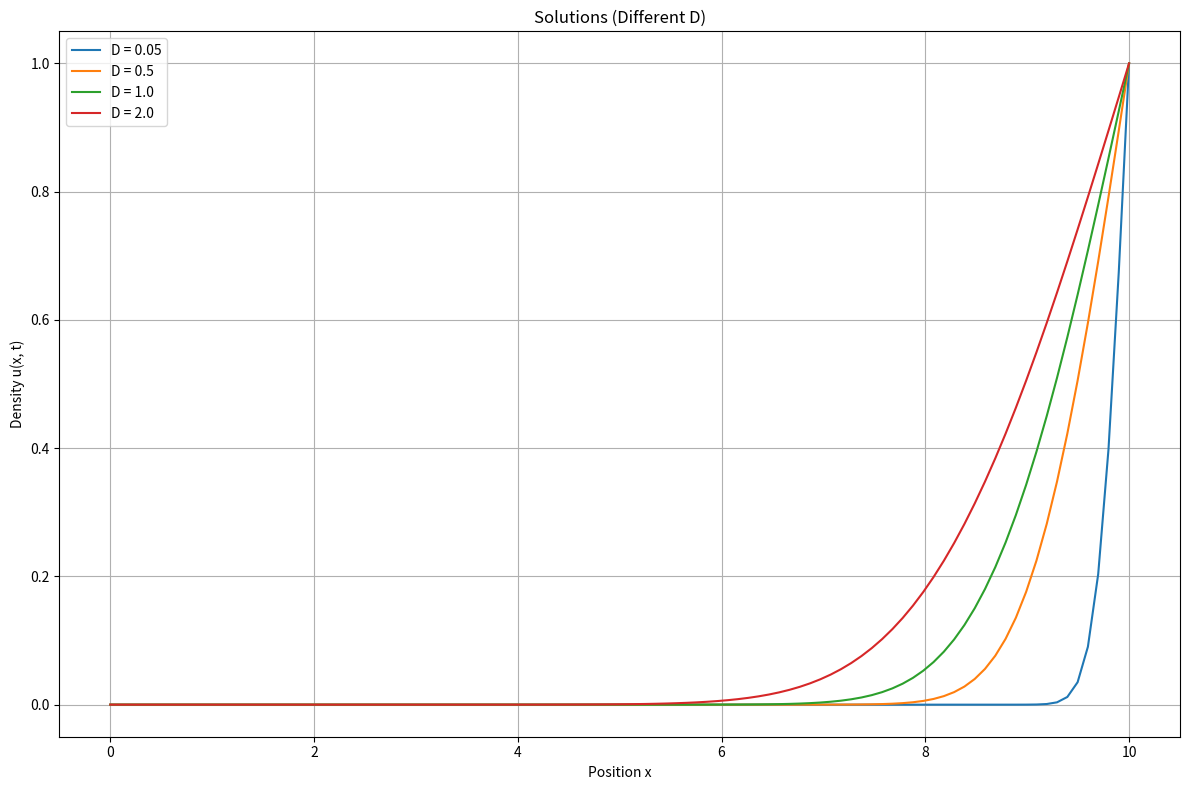
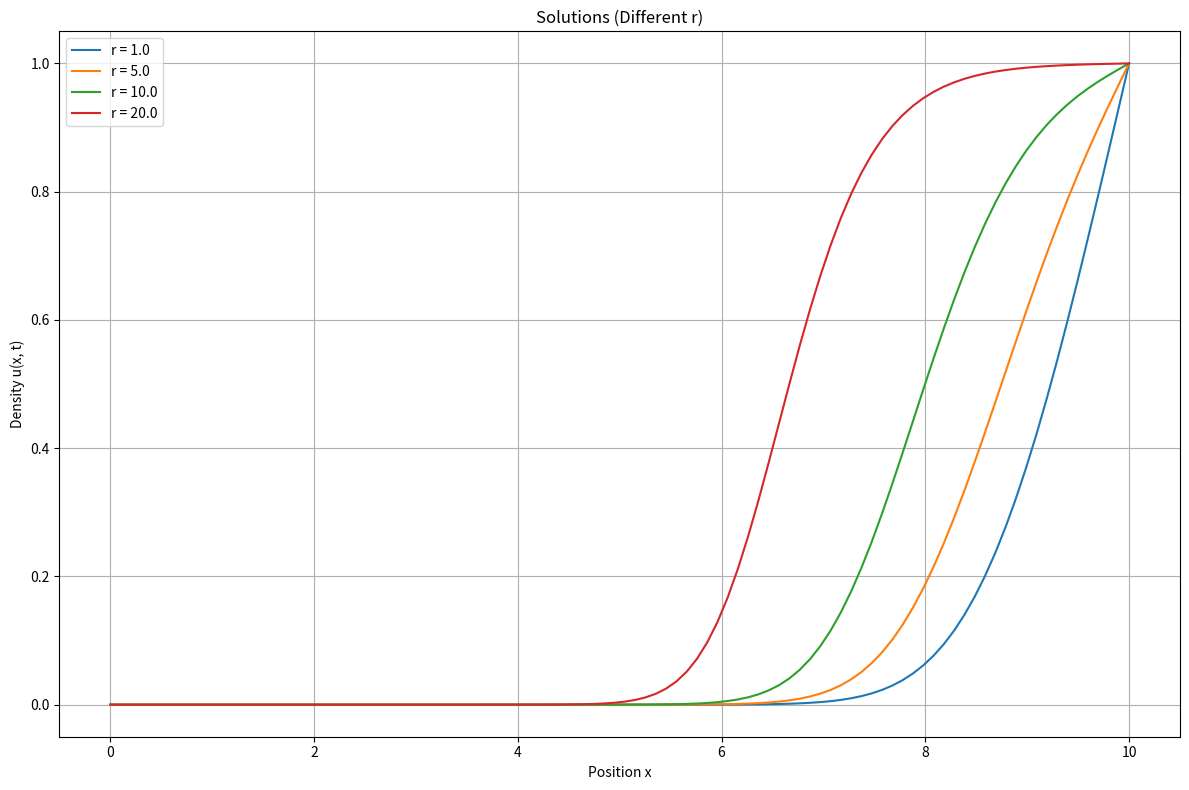
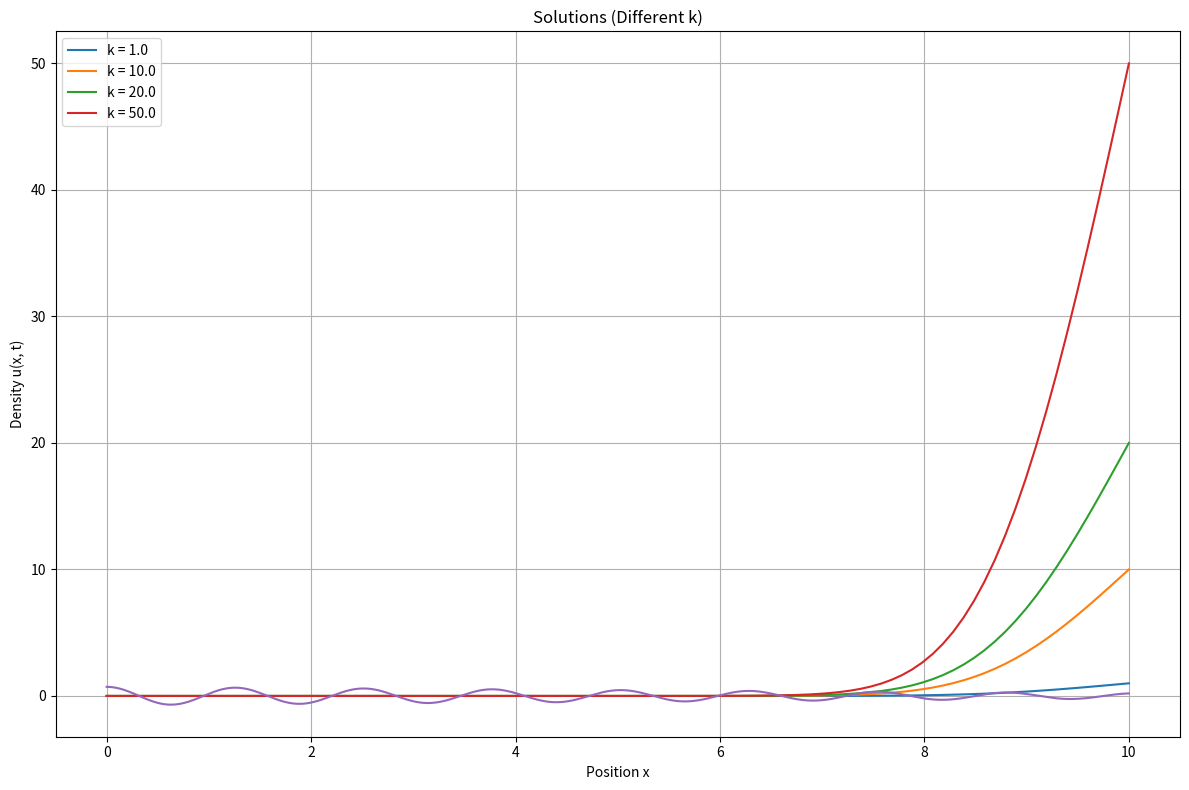

These charts were generated, in order, by the following Python code: (Note: this script raises an exception after producing the figures.)
# -*- coding: utf-8 -*-
"""HW_3_Math_Modeling.ipynb

Automatically generated by Colab.

Original file is located at
    https://colab.research.google.com/<link-removed>
"""



import numpy as np
import matplotlib.pyplot as plt

def bacteria_compare(simulations, title='Solutions'):
    plt.figure(figsize=(12, 8))

    for sim in simulations:
        # Parameters
        L = 10.0
        Nx = 100
        Dt = 0.001
        Nt = 500
        D = sim["D"]
        r = sim["r"]
        k = sim["k"]
        label = sim.get("label", f"{D}, {r}, {k}")

        dx = L / Nx
        x = np.linspace(0, L, Nx)
        u = np.zeros(Nx)
        u[-1] = k  # Boundary condition at right end

        # Time-stepping loop
        for _ in range(Nt):
            u_new = np.copy(u)

            # Vectorized update for interior points
            u_new[1:-1] = u[1:-1] + Dt * (
                D * (u[:-2] - 2 * u[1:-1] + u[2:]) / dx**2 + r * u[1:-1] * (1 - u[1:-1] / k)
            )

            u = u_new  # Update solution for next iteration

        plt.plot(x, u, label=label)

    plt.xlabel("Position x")
    plt.ylabel("Density u(x, t)")
    plt.title(title)
    plt.grid(True)
    plt.legend()
    plt.tight_layout()
    plt.show()

# Define different sets of parameters for simulations
parameter_sets = [
    {
        "title": "Solutions (Different D)",
        "param_values": [0.05, 0.5, 1.0, 2.0],
        "variable": "D",
        "fixed_params": {"r": 0.5, "k": 1.0}
    },
    {
        "title": "Solutions (Different r)",
        "param_values": [1.0, 5.0, 10.0, 20.0],
        "variable": "r",
        "fixed_params": {"D": 1.0, "k": 1.0}
    },
    {
        "title": "Solutions (Different k)",
        "param_values": [1.0, 10.0, 20.0, 50.0],
        "variable": "k",
        "fixed_params": {"D": 1, "r": 0.5}
    }
]

# Run simulations dynamically
for param_set in parameter_sets:
    simulations = [
        {param_set["variable"]: val, **param_set["fixed_params"], "label": f"{param_set['variable']} = {val}"}
        for val in param_set["param_values"]
    ]
    bacteria_compare(simulations, title=param_set["title"])

import numpy as np
from scipy.integrate import solve_ivp
import matplotlib.pyplot as plt

font = {'weight' : 'bold',
        'size'   : 12}
plt.rc('font', **font)

# model parameters
m = 30     # mass (kg)
g=9.81 #Gravity
mu=0.04   #Coulomb friction coefficient
k = 750     # spring constant (N/m)
gamma = 0.04  # damping coefficient (kg/s)
x0 = 0.72     # initial position (m)
v0 = 0. # initial velocity (m/s)
y0 = [x0, v0]

# numerical paramters
T_end = 10 # (s)
n_steps = 50000
t_span = (0, T_end)
t_eval = np.linspace(t_span[0], t_span[1], n_steps)

#from question 5
def system(t, y):
    x, v = y
    friction=-mu*m*g*np.sign(v)
    drag=-gamma *v*abs(v)
    spring_force=-k*x
    total_force=friction+drag+spring_force
    a=total_force/m #acceleration
    return [v,a]


sol = solve_ivp(system, t_span, y0, t_eval = t_eval, method='RK45')

# position plot
plt.plot(sol.t, sol.y[0], label="num")
plt.plot(sol.t, y_ex, label="ex")
plt.xlabel('Time (s)')
plt.ylabel('Position (m)')
plt.legend()
plt.show()

# velocity plot
plt.plot(sol.t, sol.y[1])
plt.xlabel('Time (s)')
plt.ylabel('Velocity (m/s)')
plt.show()

#creating xdat from text file
xdat=[-0.2001, -0.1961, -0.1843, -0.1656, -0.1402, -0.1097, -0.0745, -0.0366, 0.0025, 0.0412, 0.0785, 0.1122, 0.1414, 0.1648, 0.1811, 0.1902, 0.192, 0.1859, 0.1726, 0.1524, 0.1264, 0.0958, 0.0612, 0.0242, -0.0135, -0.0504, -0.0852, -0.1164, -0.1428, -0.1635, -0.1773, -0.1836, -0.1826, -0.1748, -0.1602, -0.1386, -0.1123, -0.0814, -0.0476, -0.0118, 0.0244, 0.0592, 0.0915, 0.1202, 0.1437, 0.1612, 0.1724, 0.1764, 0.1729, 0.163, 0.1467, 0.1247, 0.0976, 0.0671, 0.0339, -0.0005, -0.0348, -0.0674, -0.0973, -0.1232, -0.1438, -0.1585, -0.1667, -0.1681, -0.1631, -0.1517, -0.1341, -0.1118, -0.0848, -0.0548, -0.0223, 0.0104, 0.0428, 0.0733, 0.1007, 0.1239, 0.1418, 0.154, 0.1601, 0.1594, 0.1522, 0.139, 0.1207, 0.0977, 0.0706, 0.041, 0.0101, -0.0213, -0.0515, -0.0795, -0.1044, -0.1247, -0.1399, -0.1493, -0.1528, -0.15, -0.1416, -0.1276, -0.1087, -0.0856, -0.0591, -0.0303, -0.0007, 0.0288, 0.0571, 0.083, 0.1052, 0.1231, 0.1361, 0.1433, 0.1445, 0.1402, 0.1304, 0.1154, 0.0959, 0.0731, 0.0472, 0.0194, -0.0085, -0.0364, -0.0625, -0.0859, -0.1056, -0.1209, -0.1315, -0.1367, -0.1361, -0.13, -0.1191, -0.1036, -0.0841, -0.0615, -0.0363, -0.01, 0.0166, 0.0423, 0.0662, 0.0872, 0.1048, 0.1179, 0.1262, 0.1288, 0.1268, 0.1196, 0.1081, 0.0922, 0.0728, 0.0506, 0.0266, 0.0016, -0.0233, -0.0471, -0.0688, -0.0875, -0.1028, -0.1137, -0.1197, -0.121, -0.1174, -0.1094, -0.097, -0.081, -0.0621, -0.0404, -0.0176, 0.006, 0.029, 0.0506, 0.0703, 0.0868, 0.0997, 0.1086, 0.1127, 0.1125, 0.1076, 0.0984, 0.0859, 0.07, 0.051, 0.0307, 0.0089, -0.013, -0.0341, -0.0537, -0.0712, -0.0853, -0.0962, -0.1029, -0.1055, -0.1034, -0.0974, -0.0876, -0.0745, -0.0586, -0.0406, -0.0209, -0.0006, 0.0194, 0.0386, 0.0562, 0.071, 0.0834, 0.0918, 0.0965, 0.0975, 0.0946, 0.0881, 0.0781, 0.0653, 0.0499, 0.033, 0.0146, -0.0042, -0.0227, -0.04, -0.0555, -0.0688, -0.0789, -0.0859, -0.0893, -0.0891, -0.0854, -0.0786, -0.0684, -0.0561, -0.0414, -0.0255, -0.0086, 0.0087, 0.0253, 0.0406, 0.0542, 0.0657, 0.0742, 0.0796, 0.0818, 0.0807, 0.0767, 0.0697, 0.0601, 0.048, 0.0344, 0.0197, 0.004, -0.0113, -0.0265, -0.04, -0.0518, -0.0615, -0.0686, -0.0728, -0.0736, -0.0719, -0.0671, -0.06, -0.0505, -0.0391, -0.0263, -0.0127, 0.0012, 0.0151, 0.0281, 0.0397, 0.05, 0.0578, 0.0631, 0.0658, 0.0657, 0.0629, 0.0577, 0.0503, 0.0413, 0.0306, 0.0189, 0.0065, -0.0058, -0.018, -0.029, -0.0389, -0.047, -0.0531, -0.0568, -0.0583, -0.0574, -0.0541, -0.0489, -0.0419, -0.0333, -0.0237, -0.0133, -0.0022, 0.0084, 0.0189, 0.0283, 0.0363, 0.0427, 0.047, 0.0499, 0.0506, 0.0494, 0.0461, 0.0417, 0.0354, 0.0281, 0.0194, 0.0105, 0.0011, -0.0083, -0.0168, -0.0248, -0.0313, -0.0367, -0.0405, -0.0424, -0.0424, -0.041, -0.038, -0.0338, -0.0282, -0.0219, -0.0147, -0.007, 0.0008, 0.0082, 0.0154, 0.0216, 0.0271, 0.031, 0.0337, 0.0346, 0.0344, 0.0329, 0.03, 0.0264, 0.0217, 0.0163, 0.0105, 0.0043, -0.0021, -0.0078, -0.0131, -0.0179, -0.0219, -0.0247, -0.0265, -0.027, -0.0264, -0.0247, -0.0226, -0.0196, -0.0159, -0.0119, -0.0073, -0.0025, 0.0019, 0.0062, 0.0103, 0.0134, 0.0159, 0.018, 0.019, 0.0192, 0.0186, 0.0175, 0.0159, 0.0136, 0.011, 0.0084, 0.0055, 0.0025, -0.0009, -0.0032, -0.0059, -0.0081, -0.0098, -0.0107, -0.0113, -0.0112, -0.0109, -0.0101, -0.0094, -0.0083, -0.0072, -0.0056, -0.0041, -0.0027, -0.0013, 0.0, 0.0013, 0.002, 0.0029, 0.0032, 0.0033, 0.0036, 0.0034, 0.0032, 0.0033, 0.0033, 0.0034, 0.0036, 0.0032, 0.0035, 0.0034, 0.0034, 0.0035, 0.0034, 0.0034, 0.0034, 0.0033, 0.0034, 0.0036, 0.0035, 0.0033, 0.0033, 0.0032, 0.0034, 0.0033, 0.0033, 0.0036, 0.0036, 0.0033, 0.0033, 0.0034, 0.0033, 0.0034, 0.0033, 0.0033, 0.0034, 0.0035, 0.0032, 0.0033, 0.0033, 0.0034, 0.0035, 0.0035, 0.0034, 0.0033, 0.0035, 0.0033, 0.0032, 0.0035, 0.0034, 0.0034, 0.0033, 0.0034, 0.0034, 0.0034, 0.0033, 0.0034, 0.0032, 0.0032, 0.0033, 0.0034, 0.0033, 0.0033, 0.0032, 0.0034, 0.0033, 0.0032, 0.0033, 0.0032, 0.0033, 0.0035, 0.0032, 0.0034, 0.0032, 0.0034, 0.0035, 0.0034, 0.0035, 0.0033, 0.0032, 0.0033, 0.0033, 0.0033, 0.0034, 0.0031, 0.0032, 0.0033, 0.0033, 0.0034, 0.0036, 0.0033, 0.0032, 0.0034, 0.0034, 0.0033, 0.0034, 0.0033, 0.0033, 0.0032, 0.0033, 0.0034, 0.0033, 0.0032, 0.0034, 0.0032, 0.0034, 0.0034, 0.0031]
xdat=np.array(xdat)
print(xdat)

tdat=[0.0, 0.0401, 0.0802, 0.1202, 0.1603, 0.2004, 0.2405, 0.2806, 0.3206, 0.3607, 0.4008, 0.4409, 0.481, 0.521, 0.5611, 0.6012, 0.6413, 0.6814, 0.7214, 0.7615, 0.8016, 0.8417, 0.8818, 0.9218, 0.9619, 1.002, 1.0421, 1.0822, 1.1222, 1.1623, 1.2024, 1.2425, 1.2826, 1.3226, 1.3627, 1.4028, 1.4429, 1.483, 1.523, 1.5631, 1.6032, 1.6433, 1.6834, 1.7234, 1.7635, 1.8036, 1.8437, 1.8838, 1.9238, 1.9639, 2.004, 2.0441, 2.0842, 2.1242, 2.1643, 2.2044, 2.2445, 2.2846, 2.3246, 2.3647, 2.4048, 2.4449, 2.485, 2.5251, 2.5651, 2.6052, 2.6453, 2.6854, 2.7255, 2.7655, 2.8056, 2.8457, 2.8858, 2.9259, 2.9659, 3.006, 3.0461, 3.0862, 3.1263, 3.1663, 3.2064, 3.2465, 3.2866, 3.3267, 3.3667, 3.4068, 3.4469, 3.487, 3.5271, 3.5671, 3.6072, 3.6473, 3.6874, 3.7275, 3.7675, 3.8076, 3.8477, 3.8878, 3.9279, 3.9679, 4.008, 4.0481, 4.0882, 4.1283, 4.1683, 4.2084, 4.2485, 4.2886, 4.3287, 4.3687, 4.4088, 4.4489, 4.489, 4.5291, 4.5691, 4.6092, 4.6493, 4.6894, 4.7295, 4.7695, 4.8096, 4.8497, 4.8898, 4.9299, 4.9699, 5.01, 5.0501, 5.0902, 5.1303, 5.1703, 5.2104, 5.2505, 5.2906, 5.3307, 5.3707, 5.4108, 5.4509, 5.491, 5.5311, 5.5711, 5.6112, 5.6513, 5.6914, 5.7315, 5.7715, 5.8116, 5.8517, 5.8918, 5.9319, 5.9719, 6.012, 6.0521, 6.0922, 6.1323, 6.1723, 6.2124, 6.2525, 6.2926, 6.3327, 6.3727, 6.4128, 6.4529, 6.493, 6.5331, 6.5731, 6.6132, 6.6533, 6.6934, 6.7335, 6.7735, 6.8136, 6.8537, 6.8938, 6.9339, 6.9739, 7.014, 7.0541, 7.0942, 7.1343, 7.1743, 7.2144, 7.2545, 7.2946, 7.3347, 7.3747, 7.4148, 7.4549, 7.495, 7.5351, 7.5752, 7.6152, 7.6553, 7.6954, 7.7355, 7.7756, 7.8156, 7.8557, 7.8958, 7.9359, 7.976, 8.016, 8.0561, 8.0962, 8.1363, 8.1764, 8.2164, 8.2565, 8.2966, 8.3367, 8.3768, 8.4168, 8.4569, 8.497, 8.5371, 8.5772, 8.6172, 8.6573, 8.6974, 8.7375, 8.7776, 8.8176, 8.8577, 8.8978, 8.9379, 8.978, 9.018, 9.0581, 9.0982, 9.1383, 9.1784, 9.2184, 9.2585, 9.2986, 9.3387, 9.3788, 9.4188, 9.4589, 9.499, 9.5391, 9.5792, 9.6192, 9.6593, 9.6994, 9.7395, 9.7796, 9.8196, 9.8597, 9.8998, 9.9399, 9.98, 10.02, 10.0601, 10.1002, 10.1403, 10.1804, 10.2204, 10.2605, 10.3006, 10.3407, 10.3808, 10.4208, 10.4609, 10.501, 10.5411, 10.5812, 10.6212, 10.6613, 10.7014, 10.7415, 10.7816, 10.8216, 10.8617, 10.9018, 10.9419, 10.982, 11.022, 11.0621, 11.1022, 11.1423, 11.1824, 11.2224, 11.2625, 11.3026, 11.3427, 11.3828, 11.4228, 11.4629, 11.503, 11.5431, 11.5832, 11.6232, 11.6633, 11.7034, 11.7435, 11.7836, 11.8236, 11.8637, 11.9038, 11.9439, 11.984, 12.024, 12.0641, 12.1042, 12.1443, 12.1844, 12.2244, 12.2645, 12.3046, 12.3447, 12.3848, 12.4248, 12.4649, 12.505, 12.5451, 12.5852, 12.6253, 12.6653, 12.7054, 12.7455, 12.7856, 12.8257, 12.8657, 12.9058, 12.9459, 12.986, 13.0261, 13.0661, 13.1062, 13.1463, 13.1864, 13.2265, 13.2665, 13.3066, 13.3467, 13.3868, 13.4269, 13.4669, 13.507, 13.5471, 13.5872, 13.6273, 13.6673, 13.7074, 13.7475, 13.7876, 13.8277, 13.8677, 13.9078, 13.9479, 13.988, 14.0281, 14.0681, 14.1082, 14.1483, 14.1884, 14.2285, 14.2685, 14.3086, 14.3487, 14.3888, 14.4289, 14.4689, 14.509, 14.5491, 14.5892, 14.6293, 14.6693, 14.7094, 14.7495, 14.7896, 14.8297, 14.8697, 14.9098, 14.9499, 14.99, 15.0301, 15.0701, 15.1102, 15.1503, 15.1904, 15.2305, 15.2705, 15.3106, 15.3507, 15.3908, 15.4309, 15.4709, 15.511, 15.5511, 15.5912, 15.6313, 15.6713, 15.7114, 15.7515, 15.7916, 15.8317, 15.8717, 15.9118, 15.9519, 15.992, 16.0321, 16.0721, 16.1122, 16.1523, 16.1924, 16.2325, 16.2725, 16.3126, 16.3527, 16.3928, 16.4329, 16.4729, 16.513, 16.5531, 16.5932, 16.6333, 16.6733, 16.7134, 16.7535, 16.7936, 16.8337, 16.8737, 16.9138, 16.9539, 16.994, 17.0341, 17.0741, 17.1142, 17.1543, 17.1944, 17.2345, 17.2745, 17.3146, 17.3547, 17.3948, 17.4349, 17.4749, 17.515, 17.5551, 17.5952, 17.6353, 17.6754, 17.7154, 17.7555, 17.7956, 17.8357, 17.8758, 17.9158, 17.9559, 17.996, 18.0361, 18.0762, 18.1162, 18.1563, 18.1964, 18.2365, 18.2766, 18.3166, 18.3567, 18.3968, 18.4369, 18.477, 18.517, 18.5571, 18.5972, 18.6373, 18.6774, 18.7174, 18.7575, 18.7976, 18.8377, 18.8778, 18.9178, 18.9579, 18.998, 19.0381, 19.0782, 19.1182, 19.1583, 19.1984, 19.2385, 19.2786, 19.3186, 19.3587, 19.3988, 19.4389, 19.479, 19.519, 19.5591, 19.5992, 19.6393, 19.6794, 19.7194, 19.7595, 19.7996, 19.8397, 19.8798, 19.9198, 19.9599, 20.0]
tdat=np.array(tdat)
print(tdat)

import numpy as np
from scipy.integrate import solve_ivp
import matplotlib.pyplot as plt
from scipy . integrate import solve_ivp
from scipy . optimize import minimize

font = {'weight' : 'bold',
        'size'   : 12}
plt.rc('font', **font)

#importing information

xdat=[-0.2001, -0.1961, -0.1843, -0.1656, -0.1402, -0.1097, -0.0745, -0.0366, 0.0025, 0.0412, 0.0785, 0.1122, 0.1414, 0.1648, 0.1811, 0.1902, 0.192, 0.1859, 0.1726, 0.1524, 0.1264, 0.0958, 0.0612, 0.0242, -0.0135, -0.0504, -0.0852, -0.1164, -0.1428, -0.1635, -0.1773, -0.1836, -0.1826, -0.1748, -0.1602, -0.1386, -0.1123, -0.0814, -0.0476, -0.0118, 0.0244, 0.0592, 0.0915, 0.1202, 0.1437, 0.1612, 0.1724, 0.1764, 0.1729, 0.163, 0.1467, 0.1247, 0.0976, 0.0671, 0.0339, -0.0005, -0.0348, -0.0674, -0.0973, -0.1232, -0.1438, -0.1585, -0.1667, -0.1681, -0.1631, -0.1517, -0.1341, -0.1118, -0.0848, -0.0548, -0.0223, 0.0104, 0.0428, 0.0733, 0.1007, 0.1239, 0.1418, 0.154, 0.1601, 0.1594, 0.1522, 0.139, 0.1207, 0.0977, 0.0706, 0.041, 0.0101, -0.0213, -0.0515, -0.0795, -0.1044, -0.1247, -0.1399, -0.1493, -0.1528, -0.15, -0.1416, -0.1276, -0.1087, -0.0856, -0.0591, -0.0303, -0.0007, 0.0288, 0.0571, 0.083, 0.1052, 0.1231, 0.1361, 0.1433, 0.1445, 0.1402, 0.1304, 0.1154, 0.0959, 0.0731, 0.0472, 0.0194, -0.0085, -0.0364, -0.0625, -0.0859, -0.1056, -0.1209, -0.1315, -0.1367, -0.1361, -0.13, -0.1191, -0.1036, -0.0841, -0.0615, -0.0363, -0.01, 0.0166, 0.0423, 0.0662, 0.0872, 0.1048, 0.1179, 0.1262, 0.1288, 0.1268, 0.1196, 0.1081, 0.0922, 0.0728, 0.0506, 0.0266, 0.0016, -0.0233, -0.0471, -0.0688, -0.0875, -0.1028, -0.1137, -0.1197, -0.121, -0.1174, -0.1094, -0.097, -0.081, -0.0621, -0.0404, -0.0176, 0.006, 0.029, 0.0506, 0.0703, 0.0868, 0.0997, 0.1086, 0.1127, 0.1125, 0.1076, 0.0984, 0.0859, 0.07, 0.051, 0.0307, 0.0089, -0.013, -0.0341, -0.0537, -0.0712, -0.0853, -0.0962, -0.1029, -0.1055, -0.1034, -0.0974, -0.0876, -0.0745, -0.0586, -0.0406, -0.0209, -0.0006, 0.0194, 0.0386, 0.0562, 0.071, 0.0834, 0.0918, 0.0965, 0.0975, 0.0946, 0.0881, 0.0781, 0.0653, 0.0499, 0.033, 0.0146, -0.0042, -0.0227, -0.04, -0.0555, -0.0688, -0.0789, -0.0859, -0.0893, -0.0891, -0.0854, -0.0786, -0.0684, -0.0561, -0.0414, -0.0255, -0.0086, 0.0087, 0.0253, 0.0406, 0.0542, 0.0657, 0.0742, 0.0796, 0.0818, 0.0807, 0.0767, 0.0697, 0.0601, 0.048, 0.0344, 0.0197, 0.004, -0.0113, -0.0265, -0.04, -0.0518, -0.0615, -0.0686, -0.0728, -0.0736, -0.0719, -0.0671, -0.06, -0.0505, -0.0391, -0.0263, -0.0127, 0.0012, 0.0151, 0.0281, 0.0397, 0.05, 0.0578, 0.0631, 0.0658, 0.0657, 0.0629, 0.0577, 0.0503, 0.0413, 0.0306, 0.0189, 0.0065, -0.0058, -0.018, -0.029, -0.0389, -0.047, -0.0531, -0.0568, -0.0583, -0.0574, -0.0541, -0.0489, -0.0419, -0.0333, -0.0237, -0.0133, -0.0022, 0.0084, 0.0189, 0.0283, 0.0363, 0.0427, 0.047, 0.0499, 0.0506, 0.0494, 0.0461, 0.0417, 0.0354, 0.0281, 0.0194, 0.0105, 0.0011, -0.0083, -0.0168, -0.0248, -0.0313, -0.0367, -0.0405, -0.0424, -0.0424, -0.041, -0.038, -0.0338, -0.0282, -0.0219, -0.0147, -0.007, 0.0008, 0.0082, 0.0154, 0.0216, 0.0271, 0.031, 0.0337, 0.0346, 0.0344, 0.0329, 0.03, 0.0264, 0.0217, 0.0163, 0.0105, 0.0043, -0.0021, -0.0078, -0.0131, -0.0179, -0.0219, -0.0247, -0.0265, -0.027, -0.0264, -0.0247, -0.0226, -0.0196, -0.0159, -0.0119, -0.0073, -0.0025, 0.0019, 0.0062, 0.0103, 0.0134, 0.0159, 0.018, 0.019, 0.0192, 0.0186, 0.0175, 0.0159, 0.0136, 0.011, 0.0084, 0.0055, 0.0025, -0.0009, -0.0032, -0.0059, -0.0081, -0.0098, -0.0107, -0.0113, -0.0112, -0.0109, -0.0101, -0.0094, -0.0083, -0.0072, -0.0056, -0.0041, -0.0027, -0.0013, 0.0, 0.0013, 0.002, 0.0029, 0.0032, 0.0033, 0.0036, 0.0034, 0.0032, 0.0033, 0.0033, 0.0034, 0.0036, 0.0032, 0.0035, 0.0034, 0.0034, 0.0035, 0.0034, 0.0034, 0.0034, 0.0033, 0.0034, 0.0036, 0.0035, 0.0033, 0.0033, 0.0032, 0.0034, 0.0033, 0.0033, 0.0036, 0.0036, 0.0033, 0.0033, 0.0034, 0.0033, 0.0034, 0.0033, 0.0033, 0.0034, 0.0035, 0.0032, 0.0033, 0.0033, 0.0034, 0.0035, 0.0035, 0.0034, 0.0033, 0.0035, 0.0033, 0.0032, 0.0035, 0.0034, 0.0034, 0.0033, 0.0034, 0.0034, 0.0034, 0.0033, 0.0034, 0.0032, 0.0032, 0.0033, 0.0034, 0.0033, 0.0033, 0.0032, 0.0034, 0.0033, 0.0032, 0.0033, 0.0032, 0.0033, 0.0035, 0.0032, 0.0034, 0.0032, 0.0034, 0.0035, 0.0034, 0.0035, 0.0033, 0.0032, 0.0033, 0.0033, 0.0033, 0.0034, 0.0031, 0.0032, 0.0033, 0.0033, 0.0034, 0.0036, 0.0033, 0.0032, 0.0034, 0.0034, 0.0033, 0.0034, 0.0033, 0.0033, 0.0032, 0.0033, 0.0034, 0.0033, 0.0032, 0.0034, 0.0032, 0.0034, 0.0034, 0.0031]
xdat=np.array(xdat)

tdat=[0.0, 0.0401, 0.0802, 0.1202, 0.1603, 0.2004, 0.2405, 0.2806, 0.3206, 0.3607, 0.4008, 0.4409, 0.481, 0.521, 0.5611, 0.6012, 0.6413, 0.6814, 0.7214, 0.7615, 0.8016, 0.8417, 0.8818, 0.9218, 0.9619, 1.002, 1.0421, 1.0822, 1.1222, 1.1623, 1.2024, 1.2425, 1.2826, 1.3226, 1.3627, 1.4028, 1.4429, 1.483, 1.523, 1.5631, 1.6032, 1.6433, 1.6834, 1.7234, 1.7635, 1.8036, 1.8437, 1.8838, 1.9238, 1.9639, 2.004, 2.0441, 2.0842, 2.1242, 2.1643, 2.2044, 2.2445, 2.2846, 2.3246, 2.3647, 2.4048, 2.4449, 2.485, 2.5251, 2.5651, 2.6052, 2.6453, 2.6854, 2.7255, 2.7655, 2.8056, 2.8457, 2.8858, 2.9259, 2.9659, 3.006, 3.0461, 3.0862, 3.1263, 3.1663, 3.2064, 3.2465, 3.2866, 3.3267, 3.3667, 3.4068, 3.4469, 3.487, 3.5271, 3.5671, 3.6072, 3.6473, 3.6874, 3.7275, 3.7675, 3.8076, 3.8477, 3.8878, 3.9279, 3.9679, 4.008, 4.0481, 4.0882, 4.1283, 4.1683, 4.2084, 4.2485, 4.2886, 4.3287, 4.3687, 4.4088, 4.4489, 4.489, 4.5291, 4.5691, 4.6092, 4.6493, 4.6894, 4.7295, 4.7695, 4.8096, 4.8497, 4.8898, 4.9299, 4.9699, 5.01, 5.0501, 5.0902, 5.1303, 5.1703, 5.2104, 5.2505, 5.2906, 5.3307, 5.3707, 5.4108, 5.4509, 5.491, 5.5311, 5.5711, 5.6112, 5.6513, 5.6914, 5.7315, 5.7715, 5.8116, 5.8517, 5.8918, 5.9319, 5.9719, 6.012, 6.0521, 6.0922, 6.1323, 6.1723, 6.2124, 6.2525, 6.2926, 6.3327, 6.3727, 6.4128, 6.4529, 6.493, 6.5331, 6.5731, 6.6132, 6.6533, 6.6934, 6.7335, 6.7735, 6.8136, 6.8537, 6.8938, 6.9339, 6.9739, 7.014, 7.0541, 7.0942, 7.1343, 7.1743, 7.2144, 7.2545, 7.2946, 7.3347, 7.3747, 7.4148, 7.4549, 7.495, 7.5351, 7.5752, 7.6152, 7.6553, 7.6954, 7.7355, 7.7756, 7.8156, 7.8557, 7.8958, 7.9359, 7.976, 8.016, 8.0561, 8.0962, 8.1363, 8.1764, 8.2164, 8.2565, 8.2966, 8.3367, 8.3768, 8.4168, 8.4569, 8.497, 8.5371, 8.5772, 8.6172, 8.6573, 8.6974, 8.7375, 8.7776, 8.8176, 8.8577, 8.8978, 8.9379, 8.978, 9.018, 9.0581, 9.0982, 9.1383, 9.1784, 9.2184, 9.2585, 9.2986, 9.3387, 9.3788, 9.4188, 9.4589, 9.499, 9.5391, 9.5792, 9.6192, 9.6593, 9.6994, 9.7395, 9.7796, 9.8196, 9.8597, 9.8998, 9.9399, 9.98, 10.02, 10.0601, 10.1002, 10.1403, 10.1804, 10.2204, 10.2605, 10.3006, 10.3407, 10.3808, 10.4208, 10.4609, 10.501, 10.5411, 10.5812, 10.6212, 10.6613, 10.7014, 10.7415, 10.7816, 10.8216, 10.8617, 10.9018, 10.9419, 10.982, 11.022, 11.0621, 11.1022, 11.1423, 11.1824, 11.2224, 11.2625, 11.3026, 11.3427, 11.3828, 11.4228, 11.4629, 11.503, 11.5431, 11.5832, 11.6232, 11.6633, 11.7034, 11.7435, 11.7836, 11.8236, 11.8637, 11.9038, 11.9439, 11.984, 12.024, 12.0641, 12.1042, 12.1443, 12.1844, 12.2244, 12.2645, 12.3046, 12.3447, 12.3848, 12.4248, 12.4649, 12.505, 12.5451, 12.5852, 12.6253, 12.6653, 12.7054, 12.7455, 12.7856, 12.8257, 12.8657, 12.9058, 12.9459, 12.986, 13.0261, 13.0661, 13.1062, 13.1463, 13.1864, 13.2265, 13.2665, 13.3066, 13.3467, 13.3868, 13.4269, 13.4669, 13.507, 13.5471, 13.5872, 13.6273, 13.6673, 13.7074, 13.7475, 13.7876, 13.8277, 13.8677, 13.9078, 13.9479, 13.988, 14.0281, 14.0681, 14.1082, 14.1483, 14.1884, 14.2285, 14.2685, 14.3086, 14.3487, 14.3888, 14.4289, 14.4689, 14.509, 14.5491, 14.5892, 14.6293, 14.6693, 14.7094, 14.7495, 14.7896, 14.8297, 14.8697, 14.9098, 14.9499, 14.99, 15.0301, 15.0701, 15.1102, 15.1503, 15.1904, 15.2305, 15.2705, 15.3106, 15.3507, 15.3908, 15.4309, 15.4709, 15.511, 15.5511, 15.5912, 15.6313, 15.6713, 15.7114, 15.7515, 15.7916, 15.8317, 15.8717, 15.9118, 15.9519, 15.992, 16.0321, 16.0721, 16.1122, 16.1523, 16.1924, 16.2325, 16.2725, 16.3126, 16.3527, 16.3928, 16.4329, 16.4729, 16.513, 16.5531, 16.5932, 16.6333, 16.6733, 16.7134, 16.7535, 16.7936, 16.8337, 16.8737, 16.9138, 16.9539, 16.994, 17.0341, 17.0741, 17.1142, 17.1543, 17.1944, 17.2345, 17.2745, 17.3146, 17.3547, 17.3948, 17.4349, 17.4749, 17.515, 17.5551, 17.5952, 17.6353, 17.6754, 17.7154, 17.7555, 17.7956, 17.8357, 17.8758, 17.9158, 17.9559, 17.996, 18.0361, 18.0762, 18.1162, 18.1563, 18.1964, 18.2365, 18.2766, 18.3166, 18.3567, 18.3968, 18.4369, 18.477, 18.517, 18.5571, 18.5972, 18.6373, 18.6774, 18.7174, 18.7575, 18.7976, 18.8377, 18.8778, 18.9178, 18.9579, 18.998, 19.0381, 19.0782, 19.1182, 19.1583, 19.1984, 19.2385, 19.2786, 19.3186, 19.3587, 19.3988, 19.4389, 19.479, 19.519, 19.5591, 19.5992, 19.6393, 19.6794, 19.7194, 19.7595, 19.7996, 19.8397, 19.8798, 19.9198, 19.9599, 20.0]
tdat=np.array(tdat)

# model parameters
m = 30     # mass (kg)
g=9.81 #Gravity
mu=0.04   #Coulomb friction coefficient
k = 750     # spring constant (N/m)
gamma = 0.04  # damping coefficient (kg/s)
x0 = xdat[0]    # initial position (m)
v0 = 0. # initial velocity (m/s)
y0 = [x0, v0]

# numerical paramters
T_end = 10 # (s)
n_steps = 50000
t_span = (tdat[0], tdat[-1])
t_eval = np.linspace(t_span[0], t_span[1], n_steps)
initial_guess = [0.04 , 0.04]
bounds = [(0 , 1) , (0 , 1) ]

#from question 5
def system(t, y,mu,gamma): #spring system
    x, v = y
    friction=-mu*m*g*np.sign(v)
    drag=-gamma *v*abs(v)
    spring_force=-k*x
    total_force=friction+drag+spring_force
    a=total_force/m #acceleration
    return [v,a]

def error(parameters):
    mu_fit,gamma_fit=parameters
    sol=solve_ivp(system,t_span,y0,t_eval = tdat,args=(mu_fit,gamma_fit), method='RK45')
    error=np.sum((sol.y[0]-xdat)**2)
    return error

result=minimize(error, initial_guess, bounds=bounds)
mu_fit,gamma_fit=result.x

sol = solve_ivp(system, t_span, y0, t_eval = tdat,args=(mu_fit,gamma_fit), method='RK45')


# position plot
plt.figure(figsize=(16, 8))
plt.plot(tdat,xdat, 'o', label='Observed Data', markersize=3)
plt.plot(sol.t, sol.y[0], label="fitted Model")
plt.xlabel('Time (s)')
plt.ylabel('Position (m)')
plt.title('Mass Spring Fit')
plt.legend()
plt.show()